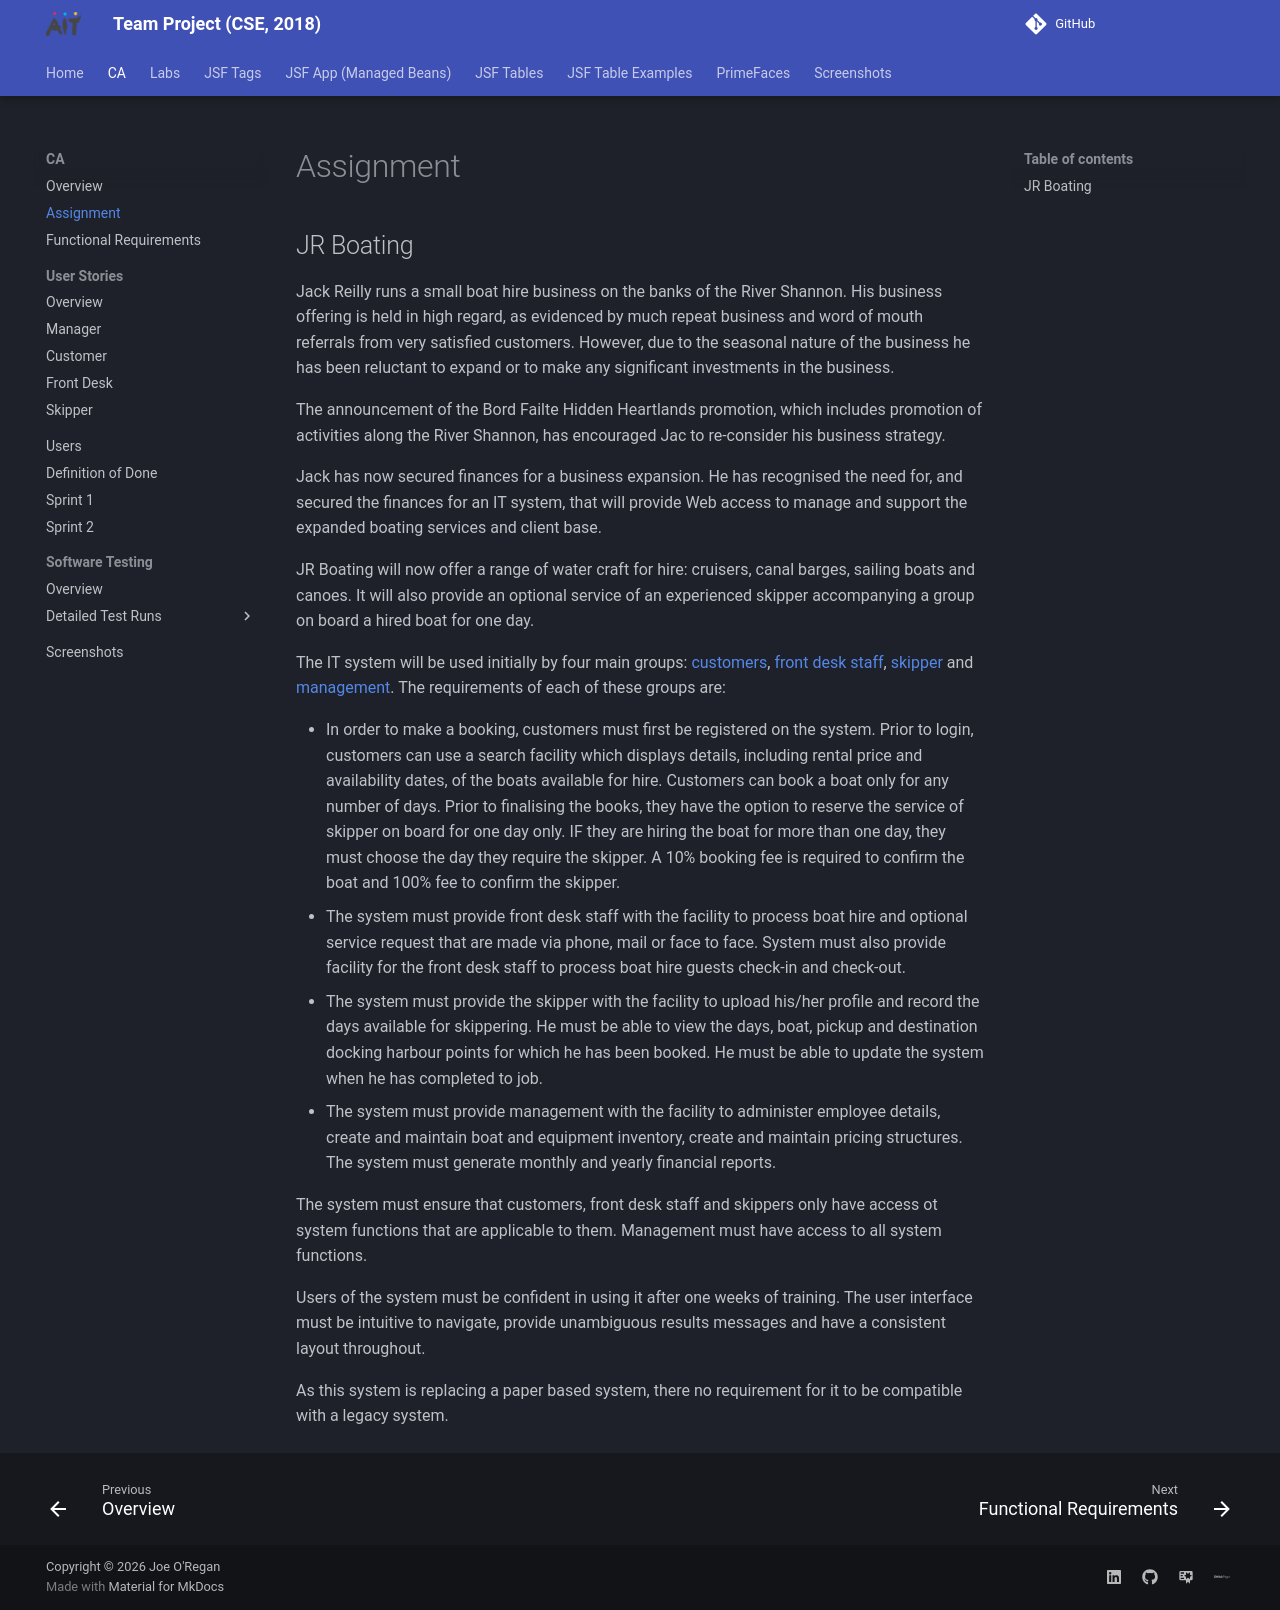

repository: joeaoregan/AIT-CSE-TeamProject · page: ca/assignment/index.html · generator: mkdocs

## JR Boating

Jack Reilly runs a small boat hire business on the banks of the River Shannon. His business offering is held in high regard, as evidenced by much repeat business and word of mouth referrals from very satisfied customers. However, due to the seasonal nature of the business he has been reluctant to expand or to make any significant investments in the business.

The announcement of the Bord Failte Hidden Heartlands promotion, which includes promotion of activities along the River Shannon, has encouraged Jac to re-consider his business strategy.

Jack has now secured finances for a business expansion. He has recognised the need for, and secured the finances for an IT system, that will provide Web access to manage and support the expanded boating services and client base.

JR Boating will now offer a range of water craft for hire: cruisers, canal barges, sailing boats and canoes. It will also provide an optional service of an experienced skipper accompanying a group on board a hired boat for one day.

The IT system will be used initially by four main groups: [customers](users.md/#customer), [front desk staff](users.md/#front-desk), [skipper](users.md/#skipper) and [management](users.md/#manager). The requirements of each of these groups are:

- In order to make a booking, customers must first be registered on the system. Prior to login, customers can use a search facility which displays details, including rental price and availability dates, of the boats available for hire. Customers can book a boat only for any number of days. Prior to finalising the books, they have the option to reserve the service of skipper on board for one day only. IF they are hiring the boat for more than one day, they must choose the day they require the skipper. A 10% booking fee is required to confirm the boat and 100% fee to confirm the skipper.
- The system must provide front desk staff with the facility to process boat hire and optional service request that are made via phone, mail or face to face. System must also provide facility for the front desk staff to process boat hire guests check-in and check-out.
- The system must provide the skipper with the facility to upload his/her profile and record the days available for skippering. He must be able to view the days, boat, pickup and destination docking harbour points for which he has been booked. He must be able to update the system when he has completed to job.
- The system must provide management with the facility to administer employee details, create and maintain boat and equipment inventory, create and maintain pricing structures. The system must generate monthly and yearly financial reports.

The system must ensure that customers, front desk staff and skippers only have access ot system functions that are applicable to them. Management must have access to all system functions. 

Users of the system must be confident in using it after one weeks of training. The user interface must be intuitive to navigate, provide unambiguous results messages and have a consistent layout throughout.

As this system is replacing a paper based system, there no requirement for it to be compatible with a legacy system.
